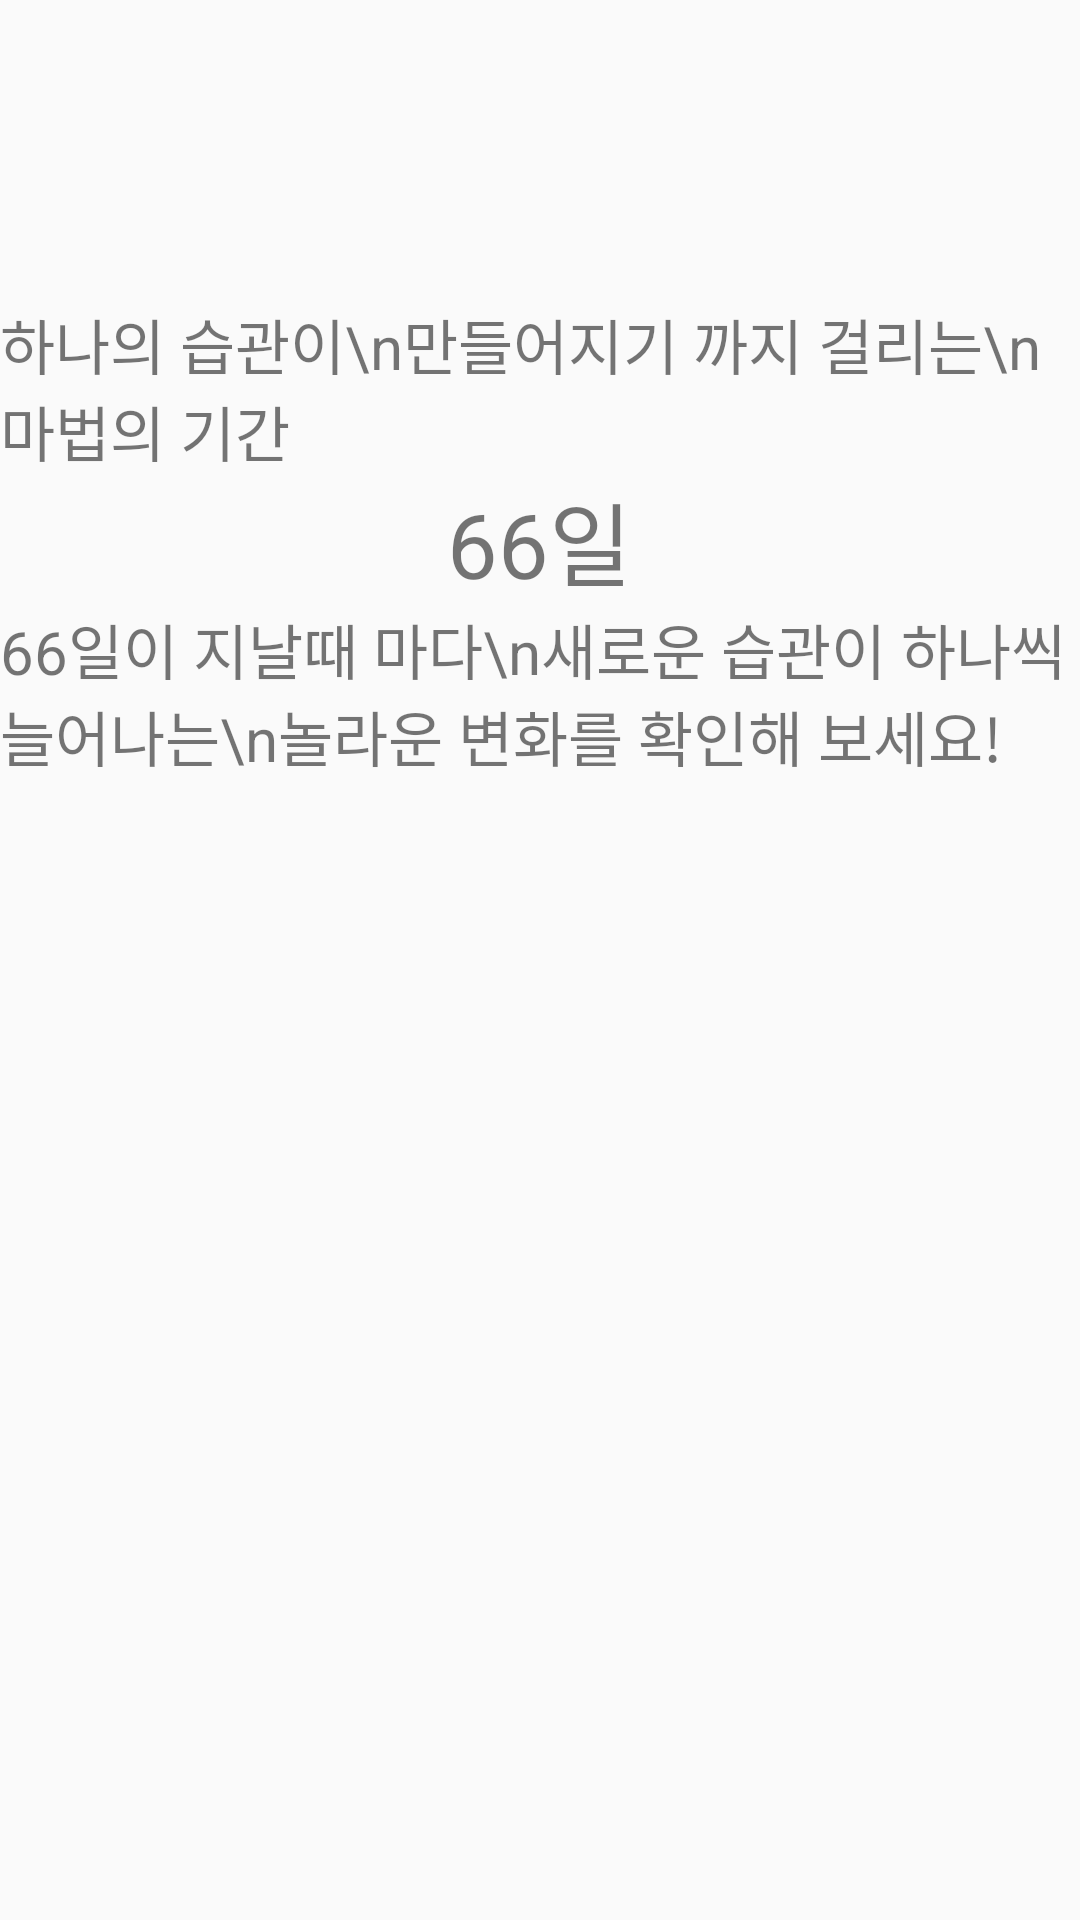

Write the Android layout XML for this screen, with the resource values it uses.
<!-- AndroidManifest.xml: application theme AppTheme -->
<!-- res/layout/onboarding2.xml -->
<?xml version="1.0" encoding="utf-8"?>
<LinearLayout xmlns:android="http://schemas.android.com/apk/res/android"
    android:layout_width="match_parent"
    android:layout_height="match_parent"
    android:orientation="vertical">

    <TextView
        android:layout_width="wrap_content"
        android:layout_height="wrap_content"
        android:layout_gravity="center"
        android:layout_marginTop="100dp"
        android:textSize="20sp"
        android:text="하나의 습관이\n만들어지기 까지 걸리는\n마법의 기간" />
    <TextView
        android:layout_width="wrap_content"
        android:layout_height="wrap_content"
        android:layout_gravity="center"
        android:textSize="30sp"
        android:text="66일" />
    <TextView
        android:layout_width="wrap_content"
        android:layout_height="wrap_content"
        android:layout_gravity="center"
        android:textSize="20sp"
        android:text="66일이 지날때 마다\n새로운 습관이 하나씩 늘어나는\n놀라운 변화를 확인해 보세요!" />
</LinearLayout>
<!-- resources referenced by this layout -->
<resources>
  <style name="AppTheme" parent="Theme.AppCompat.Light.NoActionBar">
          
          <item name="colorPrimary">@color/colorPrimary</item>
          <item name="colorPrimaryDark">@color/colorPrimaryDark</item>
          <item name="colorAccent">@color/colorAccent</item>
      </style>
  <color name="colorPrimary">#2C2066</color>
  <color name="colorPrimaryDark">#1B114C</color>
  <color name="colorAccent">#6F191A</color>
</resources>
